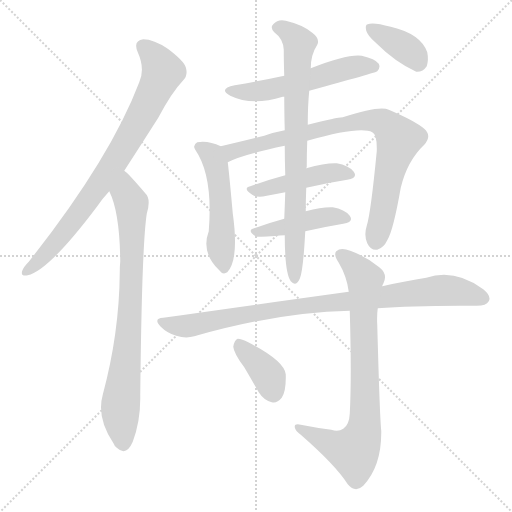
t = 0.00 s
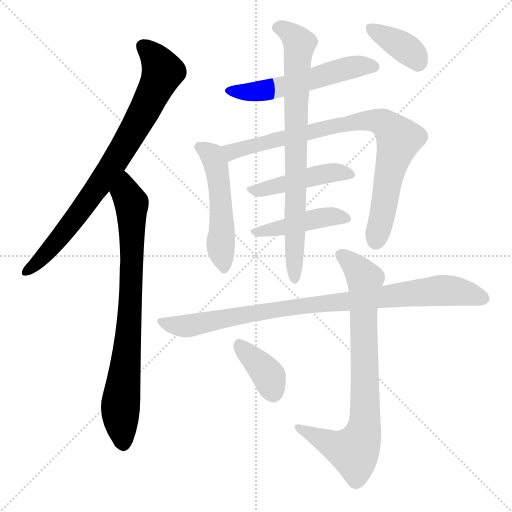
t = 1.93 s
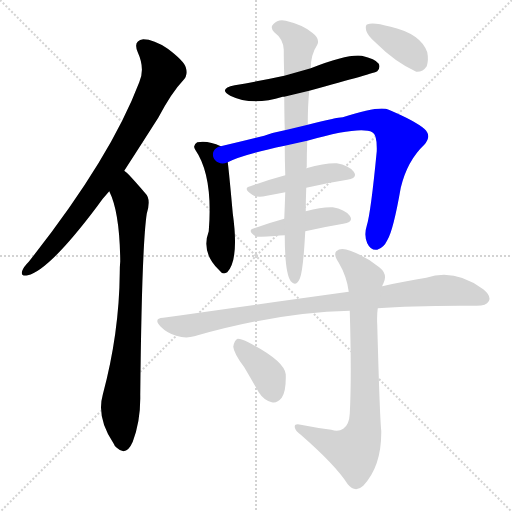
t = 3.86 s
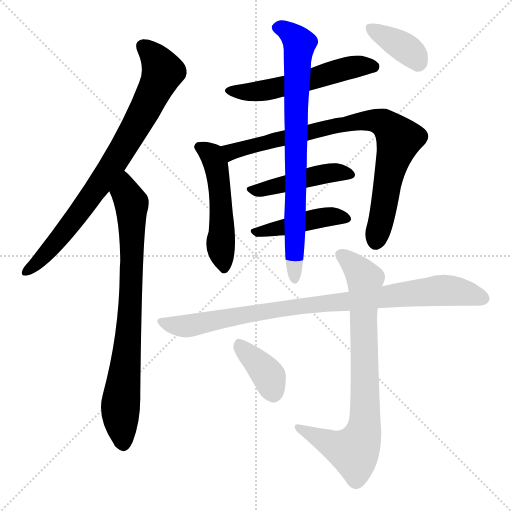
t = 5.79 s
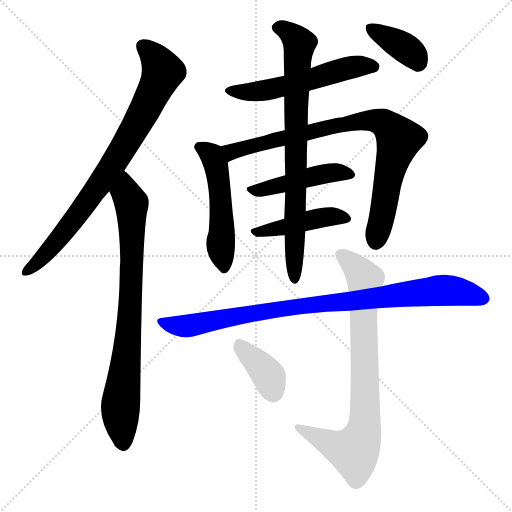
t = 7.72 s
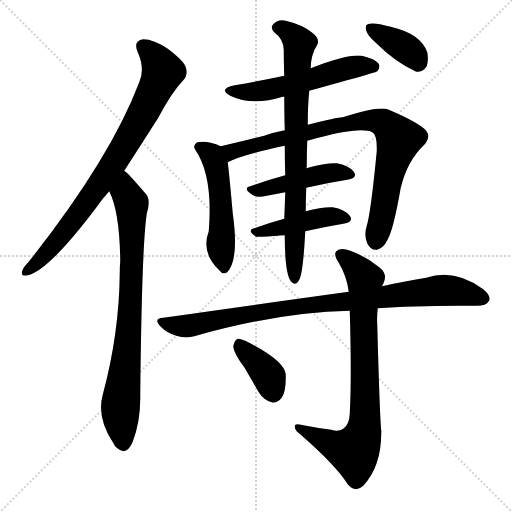
t = 9.65 s

The animated SVG that drew these frames (rendered in a browser with its animation timeline set to each time). Animation: 12 CSS @keyframes rules; one cycle of 9.64 s.

<svg version="1.1" viewBox="0 0 1024 1024" xmlns="http://www.w3.org/2000/svg">
  <g stroke="lightgray" stroke-dasharray="1,1" stroke-width="1" transform="scale(4, 4)">
    <line x1="0" y1="0" x2="256" y2="256"></line>
    <line x1="256" y1="0" x2="0" y2="256"></line>
    <line x1="128" y1="0" x2="128" y2="256"></line>
    <line x1="0" y1="128" x2="256" y2="128"></line>
  </g>
<g transform="scale(1, -1) translate(0, -900)">
   <style type="text/css">
    @keyframes keyframes0 {
      from {
       stroke: blue;
       stroke-dashoffset: 805;
       stroke-width: 128;
       }
       72% {
       animation-timing-function: step-end;
       stroke: blue;
       stroke-dashoffset: 0;
       stroke-width: 128;
       }
       to {
       stroke: black;
       stroke-width: 1024;
       }
       }
       #make-me-a-hanzi-animation-0 {
         animation: keyframes0 0.905111s both;
         animation-delay: 0.000000s;
         animation-timing-function: linear;
       }
    @keyframes keyframes1 {
      from {
       stroke: blue;
       stroke-dashoffset: 800;
       stroke-width: 128;
       }
       72% {
       animation-timing-function: step-end;
       stroke: blue;
       stroke-dashoffset: 0;
       stroke-width: 128;
       }
       to {
       stroke: black;
       stroke-width: 1024;
       }
       }
       #make-me-a-hanzi-animation-1 {
         animation: keyframes1 0.901042s both;
         animation-delay: 0.905111s;
         animation-timing-function: linear;
       }
    @keyframes keyframes2 {
      from {
       stroke: blue;
       stroke-dashoffset: 550;
       stroke-width: 128;
       }
       64% {
       animation-timing-function: step-end;
       stroke: blue;
       stroke-dashoffset: 0;
       stroke-width: 128;
       }
       to {
       stroke: black;
       stroke-width: 1024;
       }
       }
       #make-me-a-hanzi-animation-2 {
         animation: keyframes2 0.697591s both;
         animation-delay: 1.806152s;
         animation-timing-function: linear;
       }
    @keyframes keyframes3 {
      from {
       stroke: blue;
       stroke-dashoffset: 512;
       stroke-width: 128;
       }
       63% {
       animation-timing-function: step-end;
       stroke: blue;
       stroke-dashoffset: 0;
       stroke-width: 128;
       }
       to {
       stroke: black;
       stroke-width: 1024;
       }
       }
       #make-me-a-hanzi-animation-3 {
         animation: keyframes3 0.666667s both;
         animation-delay: 2.503743s;
         animation-timing-function: linear;
       }
    @keyframes keyframes4 {
      from {
       stroke: blue;
       stroke-dashoffset: 837;
       stroke-width: 128;
       }
       73% {
       animation-timing-function: step-end;
       stroke: blue;
       stroke-dashoffset: 0;
       stroke-width: 128;
       }
       to {
       stroke: black;
       stroke-width: 1024;
       }
       }
       #make-me-a-hanzi-animation-4 {
         animation: keyframes4 0.931152s both;
         animation-delay: 3.170410s;
         animation-timing-function: linear;
       }
    @keyframes keyframes5 {
      from {
       stroke: blue;
       stroke-dashoffset: 458;
       stroke-width: 128;
       }
       60% {
       animation-timing-function: step-end;
       stroke: blue;
       stroke-dashoffset: 0;
       stroke-width: 128;
       }
       to {
       stroke: black;
       stroke-width: 1024;
       }
       }
       #make-me-a-hanzi-animation-5 {
         animation: keyframes5 0.622721s both;
         animation-delay: 4.101562s;
         animation-timing-function: linear;
       }
    @keyframes keyframes6 {
      from {
       stroke: blue;
       stroke-dashoffset: 441;
       stroke-width: 128;
       }
       59% {
       animation-timing-function: step-end;
       stroke: blue;
       stroke-dashoffset: 0;
       stroke-width: 128;
       }
       to {
       stroke: black;
       stroke-width: 1024;
       }
       }
       #make-me-a-hanzi-animation-6 {
         animation: keyframes6 0.608887s both;
         animation-delay: 4.724284s;
         animation-timing-function: linear;
       }
    @keyframes keyframes7 {
      from {
       stroke: blue;
       stroke-dashoffset: 783;
       stroke-width: 128;
       }
       72% {
       animation-timing-function: step-end;
       stroke: blue;
       stroke-dashoffset: 0;
       stroke-width: 128;
       }
       to {
       stroke: black;
       stroke-width: 1024;
       }
       }
       #make-me-a-hanzi-animation-7 {
         animation: keyframes7 0.887207s both;
         animation-delay: 5.333171s;
         animation-timing-function: linear;
       }
    @keyframes keyframes8 {
      from {
       stroke: blue;
       stroke-dashoffset: 372;
       stroke-width: 128;
       }
       55% {
       animation-timing-function: step-end;
       stroke: blue;
       stroke-dashoffset: 0;
       stroke-width: 128;
       }
       to {
       stroke: black;
       stroke-width: 1024;
       }
       }
       #make-me-a-hanzi-animation-8 {
         animation: keyframes8 0.552734s both;
         animation-delay: 6.220378s;
         animation-timing-function: linear;
       }
    @keyframes keyframes9 {
      from {
       stroke: blue;
       stroke-dashoffset: 906;
       stroke-width: 128;
       }
       75% {
       animation-timing-function: step-end;
       stroke: blue;
       stroke-dashoffset: 0;
       stroke-width: 128;
       }
       to {
       stroke: black;
       stroke-width: 1024;
       }
       }
       #make-me-a-hanzi-animation-9 {
         animation: keyframes9 0.987305s both;
         animation-delay: 6.773112s;
         animation-timing-function: linear;
       }
    @keyframes keyframes10 {
      from {
       stroke: blue;
       stroke-dashoffset: 795;
       stroke-width: 128;
       }
       72% {
       animation-timing-function: step-end;
       stroke: blue;
       stroke-dashoffset: 0;
       stroke-width: 128;
       }
       to {
       stroke: black;
       stroke-width: 1024;
       }
       }
       #make-me-a-hanzi-animation-10 {
         animation: keyframes10 0.896973s both;
         animation-delay: 7.760417s;
         animation-timing-function: linear;
       }
    @keyframes keyframes11 {
      from {
       stroke: blue;
       stroke-dashoffset: 379;
       stroke-width: 128;
       }
       55% {
       animation-timing-function: step-end;
       stroke: blue;
       stroke-dashoffset: 0;
       stroke-width: 128;
       }
       to {
       stroke: black;
       stroke-width: 1024;
       }
       }
       #make-me-a-hanzi-animation-11 {
         animation: keyframes11 0.558431s both;
         animation-delay: 8.657389s;
         animation-timing-function: linear;
       }
</style>
<path d="M 248.5 558.5 Q 279.5 606.5 316.5 664.5 Q 343.5 715.5 366.5 739.5 Q 376.5 749.5 371.5 765.5 Q 367.5 778.5 335.5 802.5 Q 307.5 821.5 286.5 821.5 Q 265.5 818.5 275.5 795.5 Q 290.5 762.5 278.5 735.5 Q 220.5 582.5 57.5 376.5 Q 47.5 366.5 44.5 358.5 Q 40.5 346.5 55.5 349.5 Q 97.5 358.5 194.5 487.5 Q 204.5 502.5 218.5 517.5 L 248.5 558.5 Z" fill="lightgray"></path> 
<path d="M 218.5 517.5 Q 239.5 475.5 240.5 377.5 Q 239.5 367.5 239.5 354.5 Q 238.5 233.5 205.5 110.5 Q 192.5 64.5 227.5 12.5 Q 228.5 8.5 233.5 4.5 Q 252.5 -13.5 265.5 16.5 Q 281.5 59.5 280.5 109.5 Q 283.5 406.5 293.5 472.5 Q 302.5 502.5 290.5 513.5 Q 256.5 553.5 248.5 558.5 C 226.5 578.5 207.5 545.5 218.5 517.5 Z" fill="lightgray"></path> 
<path d="M 618.5 718.5 Q 750.5 754.5 754.5 757.5 Q 761.5 764.5 757.5 772.5 Q 750.5 782.5 723.5 788.5 Q 695.5 792.5 621.5 763.5 L 568.5 748.5 Q 522.5 738.5 469.5 729.5 Q 435.5 722.5 460.5 708.5 Q 503.5 687.5 565.5 706.5 Q 566.5 706.5 568.5 706.5 L 618.5 718.5 Z" fill="lightgray"></path> 
<path d="M 441.5 607.5 Q 416.5 619.5 394.5 615.5 Q 384.5 609.5 390.5 600.5 Q 426.5 548.5 417.5 437.5 Q 401.5 394.5 438.5 359.5 Q 445.5 349.5 454.5 355.5 Q 478.5 380.5 465.5 473.5 Q 458.5 551.5 455.5 575.5 C 452.5 602.5 452.5 602.5 441.5 607.5 Z" fill="lightgray"></path> 
<path d="M 614.5 618.5 Q 720.5 648.5 744.5 635.5 Q 754.5 631.5 753.5 597.5 Q 741.5 473.5 733.5 448.5 Q 727.5 429.5 734.5 413.5 Q 741.5 398.5 754.5 400.5 Q 767.5 404.5 774.5 419.5 Q 786.5 438.5 801.5 524.5 Q 814.5 578.5 848.5 610.5 Q 864.5 628.5 848.5 642.5 Q 829.5 658.5 777.5 680.5 Q 759.5 689.5 685.5 665.5 Q 673.5 665.5 615.5 650.5 L 569.5 639.5 Q 547.5 635.5 528.5 628.5 Q 476.5 615.5 441.5 607.5 C 412.5 600.5 427.5 563.5 455.5 575.5 Q 483.5 590.5 569.5 608.5 L 614.5 618.5 Z" fill="lightgray"></path> 
<path d="M 612.5 524.5 Q 655.5 534.5 694.5 540.5 Q 716.5 544.5 707.5 556.5 Q 697.5 569.5 673.5 573.5 Q 651.5 574.5 612.5 563.5 L 570.5 549.5 Q 533.5 539.5 500.5 527.5 Q 484.5 523.5 504.5 510.5 Q 514.5 503.5 533.5 508.5 Q 552.5 512.5 570.5 515.5 L 612.5 524.5 Z" fill="lightgray"></path> 
<path d="M 610.5 437.5 Q 650.5 446.5 686.5 452.5 Q 708.5 456.5 699.5 468.5 Q 689.5 481.5 665.5 485.5 Q 644.5 486.5 611.5 477.5 L 568.5 462.5 Q 535.5 453.5 508.5 443.5 Q 492.5 439.5 512.5 426.5 Q 515.5 425.5 569.5 429.5 L 610.5 437.5 Z" fill="lightgray"></path> 
<path d="M 569.5 429.5 Q 569.5 354.5 581.5 337.5 Q 591.5 325.5 599.5 342.5 Q 606.5 358.5 610.5 437.5 L 611.5 477.5 Q 611.5 499.5 612.5 524.5 L 612.5 563.5 Q 612.5 564.5 613.5 565.5 Q 613.5 593.5 614.5 618.5 L 615.5 650.5 Q 615.5 689.5 618.5 718.5 L 621.5 763.5 Q 621.5 790.5 634.5 810.5 Q 640.5 822.5 624.5 834.5 Q 605.5 850.5 571.5 858.5 Q 556.5 862.5 546.5 851.5 Q 539.5 845.5 548.5 835.5 Q 566.5 822.5 567.5 800.5 Q 567.5 778.5 568.5 748.5 L 568.5 706.5 Q 568.5 676.5 569.5 639.5 L 569.5 608.5 Q 569.5 580.5 570.5 549.5 L 570.5 515.5 Q 569.5 485.5 568.5 462.5 L 569.5 429.5 Z" fill="lightgray"></path> 
<path d="M 750.5 815.5 Q 790.5 775.5 832.5 756.5 Q 845.5 755.5 853.5 767.5 Q 857.5 780.5 854.5 795.5 Q 841.5 832.5 781.5 846.5 Q 745.5 856.5 735.5 851.5 Q 729.5 850.5 732.5 838.5 Q 735.5 828.5 750.5 815.5 Z" fill="lightgray"></path> 
<path d="M 755.5 283.5 Q 830.5 289.5 953.5 288.5 Q 972.5 288.5 977.5 297.5 Q 983.5 307.5 966.5 321.5 Q 909.5 363.5 852.5 344.5 Q 812.5 338.5 764.5 327.5 L 697.5 316.5 Q 480.5 286.5 326.5 264.5 Q 305.5 263.5 321.5 246.5 Q 334.5 233.5 352.5 228.5 Q 371.5 222.5 388.5 227.5 Q 556.5 275.5 699.5 278.5 L 755.5 283.5 Z" fill="lightgray"></path> 
<path d="M 662.5 40.5 Q 631.5 44.5 601.5 50.5 Q 588.5 53.5 589.5 45.5 Q 590.5 38.5 601.5 30.5 Q 671.5 -30.5 695.5 -68.5 Q 710.5 -86.5 726.5 -71.5 Q 763.5 -32.5 762.5 38.5 Q 759.5 65.5 754.5 250.5 Q 753.5 268.5 755.5 283.5 L 764.5 327.5 Q 764.5 330.5 766.5 332.5 Q 776.5 351.5 758.5 365.5 Q 731.5 387.5 700.5 398.5 Q 681.5 405.5 672.5 397.5 Q 666.5 390.5 677.5 374.5 Q 693.5 347.5 697.5 316.5 L 699.5 278.5 Q 703.5 145.5 699.5 72.5 Q 698.5 50.5 686.5 42.5 Q 676.5 35.5 662.5 40.5 Z" fill="lightgray"></path> 
<path d="M 488.5 165.5 Q 501.5 143.5 517.5 115.5 Q 527.5 99.5 543.5 95.5 Q 553.5 92.5 563.5 104.5 Q 572.5 117.5 571.5 151.5 Q 568.5 178.5 496.5 215.5 Q 483.5 222.5 475.5 222.5 Q 468.5 219.5 466.5 206.5 Q 467.5 193.5 488.5 165.5 Z" fill="lightgray"></path> 
      <clipPath id="make-me-a-hanzi-clip-0">
      <path d="M 248.5 558.5 Q 279.5 606.5 316.5 664.5 Q 343.5 715.5 366.5 739.5 Q 376.5 749.5 371.5 765.5 Q 367.5 778.5 335.5 802.5 Q 307.5 821.5 286.5 821.5 Q 265.5 818.5 275.5 795.5 Q 290.5 762.5 278.5 735.5 Q 220.5 582.5 57.5 376.5 Q 47.5 366.5 44.5 358.5 Q 40.5 346.5 55.5 349.5 Q 97.5 358.5 194.5 487.5 Q 204.5 502.5 218.5 517.5 L 248.5 558.5 Z" fill="lightgray"></path>
      </clipPath>
      <path clip-path="url(#make-me-a-hanzi-clip-0)" d="M 286.5 806.5 L 312.5 780.5 L 324.5 754.5 L 286.5 673.5 L 238.5 590.5 L 144.5 454.5 L 81.5 381.5 L 53.5 358.5 " fill="none" id="make-me-a-hanzi-animation-0" stroke-dasharray="677 1354" stroke-linecap="round"></path>

      <clipPath id="make-me-a-hanzi-clip-1">
      <path d="M 218.5 517.5 Q 239.5 475.5 240.5 377.5 Q 239.5 367.5 239.5 354.5 Q 238.5 233.5 205.5 110.5 Q 192.5 64.5 227.5 12.5 Q 228.5 8.5 233.5 4.5 Q 252.5 -13.5 265.5 16.5 Q 281.5 59.5 280.5 109.5 Q 283.5 406.5 293.5 472.5 Q 302.5 502.5 290.5 513.5 Q 256.5 553.5 248.5 558.5 C 226.5 578.5 207.5 545.5 218.5 517.5 Z" fill="lightgray"></path>
      </clipPath>
      <path clip-path="url(#make-me-a-hanzi-clip-1)" d="M 247.5 551.5 L 252.5 511.5 L 263.5 493.5 L 264.5 418.5 L 259.5 259.5 L 240.5 80.5 L 245.5 12.5 " fill="none" id="make-me-a-hanzi-animation-1" stroke-dasharray="672 1344" stroke-linecap="round"></path>

      <clipPath id="make-me-a-hanzi-clip-2">
      <path d="M 618.5 718.5 Q 750.5 754.5 754.5 757.5 Q 761.5 764.5 757.5 772.5 Q 750.5 782.5 723.5 788.5 Q 695.5 792.5 621.5 763.5 L 568.5 748.5 Q 522.5 738.5 469.5 729.5 Q 435.5 722.5 460.5 708.5 Q 503.5 687.5 565.5 706.5 Q 566.5 706.5 568.5 706.5 L 618.5 718.5 Z" fill="lightgray"></path>
      </clipPath>
      <path clip-path="url(#make-me-a-hanzi-clip-2)" d="M 462.5 720.5 L 522.5 717.5 L 627.5 740.5 L 638.5 748.5 L 701.5 765.5 L 749.5 766.5 " fill="none" id="make-me-a-hanzi-animation-2" stroke-dasharray="422 844" stroke-linecap="round"></path>

      <clipPath id="make-me-a-hanzi-clip-3">
      <path d="M 441.5 607.5 Q 416.5 619.5 394.5 615.5 Q 384.5 609.5 390.5 600.5 Q 426.5 548.5 417.5 437.5 Q 401.5 394.5 438.5 359.5 Q 445.5 349.5 454.5 355.5 Q 478.5 380.5 465.5 473.5 Q 458.5 551.5 455.5 575.5 C 452.5 602.5 452.5 602.5 441.5 607.5 Z" fill="lightgray"></path>
      </clipPath>
      <path clip-path="url(#make-me-a-hanzi-clip-3)" d="M 402.5 605.5 L 423.5 590.5 L 433.5 559.5 L 444.5 459.5 L 441.5 399.5 L 448.5 363.5 " fill="none" id="make-me-a-hanzi-animation-3" stroke-dasharray="384 768" stroke-linecap="round"></path>

      <clipPath id="make-me-a-hanzi-clip-4">
      <path d="M 614.5 618.5 Q 720.5 648.5 744.5 635.5 Q 754.5 631.5 753.5 597.5 Q 741.5 473.5 733.5 448.5 Q 727.5 429.5 734.5 413.5 Q 741.5 398.5 754.5 400.5 Q 767.5 404.5 774.5 419.5 Q 786.5 438.5 801.5 524.5 Q 814.5 578.5 848.5 610.5 Q 864.5 628.5 848.5 642.5 Q 829.5 658.5 777.5 680.5 Q 759.5 689.5 685.5 665.5 Q 673.5 665.5 615.5 650.5 L 569.5 639.5 Q 547.5 635.5 528.5 628.5 Q 476.5 615.5 441.5 607.5 C 412.5 600.5 427.5 563.5 455.5 575.5 Q 483.5 590.5 569.5 608.5 L 614.5 618.5 Z" fill="lightgray"></path>
      </clipPath>
      <path clip-path="url(#make-me-a-hanzi-clip-4)" d="M 448.5 604.5 L 463.5 596.5 L 701.5 655.5 L 755.5 658.5 L 773.5 649.5 L 797.5 621.5 L 751.5 418.5 " fill="none" id="make-me-a-hanzi-animation-4" stroke-dasharray="709 1418" stroke-linecap="round"></path>

      <clipPath id="make-me-a-hanzi-clip-5">
      <path d="M 612.5 524.5 Q 655.5 534.5 694.5 540.5 Q 716.5 544.5 707.5 556.5 Q 697.5 569.5 673.5 573.5 Q 651.5 574.5 612.5 563.5 L 570.5 549.5 Q 533.5 539.5 500.5 527.5 Q 484.5 523.5 504.5 510.5 Q 514.5 503.5 533.5 508.5 Q 552.5 512.5 570.5 515.5 L 612.5 524.5 Z" fill="lightgray"></path>
      </clipPath>
      <path clip-path="url(#make-me-a-hanzi-clip-5)" d="M 501.5 518.5 L 642.5 551.5 L 676.5 555.5 L 698.5 550.5 " fill="none" id="make-me-a-hanzi-animation-5" stroke-dasharray="330 660" stroke-linecap="round"></path>

      <clipPath id="make-me-a-hanzi-clip-6">
      <path d="M 610.5 437.5 Q 650.5 446.5 686.5 452.5 Q 708.5 456.5 699.5 468.5 Q 689.5 481.5 665.5 485.5 Q 644.5 486.5 611.5 477.5 L 568.5 462.5 Q 535.5 453.5 508.5 443.5 Q 492.5 439.5 512.5 426.5 Q 515.5 425.5 569.5 429.5 L 610.5 437.5 Z" fill="lightgray"></path>
      </clipPath>
      <path clip-path="url(#make-me-a-hanzi-clip-6)" d="M 509.5 434.5 L 637.5 464.5 L 668.5 467.5 L 690.5 462.5 " fill="none" id="make-me-a-hanzi-animation-6" stroke-dasharray="313 626" stroke-linecap="round"></path>

      <clipPath id="make-me-a-hanzi-clip-7">
      <path d="M 569.5 429.5 Q 569.5 354.5 581.5 337.5 Q 591.5 325.5 599.5 342.5 Q 606.5 358.5 610.5 437.5 L 611.5 477.5 Q 611.5 499.5 612.5 524.5 L 612.5 563.5 Q 612.5 564.5 613.5 565.5 Q 613.5 593.5 614.5 618.5 L 615.5 650.5 Q 615.5 689.5 618.5 718.5 L 621.5 763.5 Q 621.5 790.5 634.5 810.5 Q 640.5 822.5 624.5 834.5 Q 605.5 850.5 571.5 858.5 Q 556.5 862.5 546.5 851.5 Q 539.5 845.5 548.5 835.5 Q 566.5 822.5 567.5 800.5 Q 567.5 778.5 568.5 748.5 L 568.5 706.5 Q 568.5 676.5 569.5 639.5 L 569.5 608.5 Q 569.5 580.5 570.5 549.5 L 570.5 515.5 Q 569.5 485.5 568.5 462.5 L 569.5 429.5 Z" fill="lightgray"></path>
      </clipPath>
      <path clip-path="url(#make-me-a-hanzi-clip-7)" d="M 553.5 844.5 L 574.5 838.5 L 598.5 812.5 L 592.5 713.5 L 589.5 342.5 " fill="none" id="make-me-a-hanzi-animation-7" stroke-dasharray="655 1310" stroke-linecap="round"></path>

      <clipPath id="make-me-a-hanzi-clip-8">
      <path d="M 750.5 815.5 Q 790.5 775.5 832.5 756.5 Q 845.5 755.5 853.5 767.5 Q 857.5 780.5 854.5 795.5 Q 841.5 832.5 781.5 846.5 Q 745.5 856.5 735.5 851.5 Q 729.5 850.5 732.5 838.5 Q 735.5 828.5 750.5 815.5 Z" fill="lightgray"></path>
      </clipPath>
      <path clip-path="url(#make-me-a-hanzi-clip-8)" d="M 741.5 843.5 L 818.5 797.5 L 834.5 776.5 " fill="none" id="make-me-a-hanzi-animation-8" stroke-dasharray="244 488" stroke-linecap="round"></path>

      <clipPath id="make-me-a-hanzi-clip-9">
      <path d="M 755.5 283.5 Q 830.5 289.5 953.5 288.5 Q 972.5 288.5 977.5 297.5 Q 983.5 307.5 966.5 321.5 Q 909.5 363.5 852.5 344.5 Q 812.5 338.5 764.5 327.5 L 697.5 316.5 Q 480.5 286.5 326.5 264.5 Q 305.5 263.5 321.5 246.5 Q 334.5 233.5 352.5 228.5 Q 371.5 222.5 388.5 227.5 Q 556.5 275.5 699.5 278.5 L 755.5 283.5 Z" fill="lightgray"></path>
      </clipPath>
      <path clip-path="url(#make-me-a-hanzi-clip-9)" d="M 323.5 255.5 L 371.5 247.5 L 553.5 281.5 L 877.5 319.5 L 920.5 316.5 L 965.5 303.5 " fill="none" id="make-me-a-hanzi-animation-9" stroke-dasharray="778 1556" stroke-linecap="round"></path>

      <clipPath id="make-me-a-hanzi-clip-10">
      <path d="M 662.5 40.5 Q 631.5 44.5 601.5 50.5 Q 588.5 53.5 589.5 45.5 Q 590.5 38.5 601.5 30.5 Q 671.5 -30.5 695.5 -68.5 Q 710.5 -86.5 726.5 -71.5 Q 763.5 -32.5 762.5 38.5 Q 759.5 65.5 754.5 250.5 Q 753.5 268.5 755.5 283.5 L 764.5 327.5 Q 764.5 330.5 766.5 332.5 Q 776.5 351.5 758.5 365.5 Q 731.5 387.5 700.5 398.5 Q 681.5 405.5 672.5 397.5 Q 666.5 390.5 677.5 374.5 Q 693.5 347.5 697.5 316.5 L 699.5 278.5 Q 703.5 145.5 699.5 72.5 Q 698.5 50.5 686.5 42.5 Q 676.5 35.5 662.5 40.5 Z" fill="lightgray"></path>
      </clipPath>
      <path clip-path="url(#make-me-a-hanzi-clip-10)" d="M 681.5 391.5 L 730.5 341.5 L 730.5 70.5 L 725.5 30.5 L 706.5 -2.5 L 670.5 7.5 L 596.5 44.5 " fill="none" id="make-me-a-hanzi-animation-10" stroke-dasharray="667 1334" stroke-linecap="round"></path>

      <clipPath id="make-me-a-hanzi-clip-11">
      <path d="M 488.5 165.5 Q 501.5 143.5 517.5 115.5 Q 527.5 99.5 543.5 95.5 Q 553.5 92.5 563.5 104.5 Q 572.5 117.5 571.5 151.5 Q 568.5 178.5 496.5 215.5 Q 483.5 222.5 475.5 222.5 Q 468.5 219.5 466.5 206.5 Q 467.5 193.5 488.5 165.5 Z" fill="lightgray"></path>
      </clipPath>
      <path clip-path="url(#make-me-a-hanzi-clip-11)" d="M 478.5 213.5 L 538.5 146.5 L 547.5 114.5 " fill="none" id="make-me-a-hanzi-animation-11" stroke-dasharray="251 502" stroke-linecap="round"></path>

</g>
</svg>
